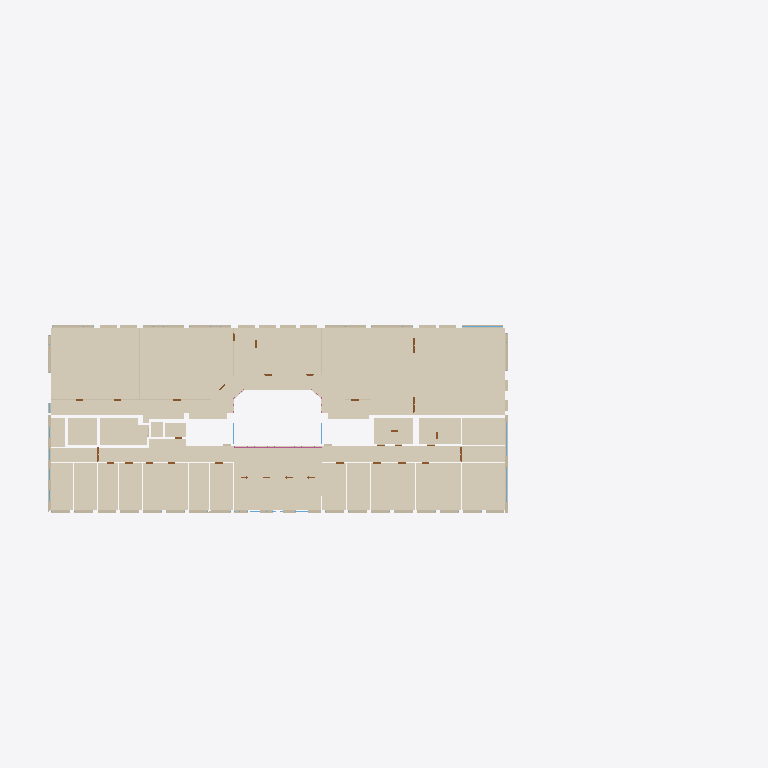
Plan cut of the same IFC building model at storey 'Floor 1a' (level 4.12 m, cut at 5.52 m), seen from above with north up, elements coloured by IFC class: 13 walls (beige), 4 windows (light blue), 2 coverings (cream), 1 railing (pink), 1 door (brown). Cut surfaces are drawn darker.
Extent 93.7 m × 37.4 m × 19.7 m (x, y, z). Storeys (5): Ground Floor at 0.00 m; Floor 1a at 4.12 m; Floor 1n at 5.66 m; Floor 2 at 7.39 m; Roof at 14.06 m. Elements (421): 190 IfcWallStandardCase, 101 IfcWindow, 98 IfcDoor, 15 IfcColumn, 9 IfcCovering, 5 IfcRoof, 3 IfcRailing.

HEADER;
FILE_DESCRIPTION(('ViewDefinition[DesignTransferView]'),'2;1');
FILE_NAME('wngigBIM_model.ifc','2022-12-28T21:14:06+01:00',(''),(''),'IfcOpenShell v0.7.0-cdde5366','BlenderBIM [number]','');
FILE_SCHEMA(('IFC4'));
ENDSEC;
DATA;
#1=IFCPROJECT('04bZflK0X7Oh9cvAJ4wpyv',$,'My Project',$,$,$,$,(#14,#20),#9);
#24=IFCSITE('1uwLGXdkPBPwCm0FN8pkYF',$,'WNGiG',$,$,#41043,$,$,$,$,$,$,$,$);
#30=IFCBUILDING('2CpeWba1b9u86QIcQRhdY5',$,'Collegium Geographicum',$,$,#41048,$,$,$,$,$,$);
#36=IFCBUILDINGSTOREY('3ZvEHBXMb4S9gUdShogyZ3',$,'Ground Floor',$,$,#47813,$,$,$,$);
#12724=IFCBUILDINGSTOREY('1PHnjJLuvEf9J5NMQOOQN2',$,'Floor 1a',$,$,#45298,$,$,$,$);
#18080=IFCBUILDINGSTOREY('0yYodGEwH149t16fKgMwKe',$,'Floor 1n',$,$,#46233,$,$,$,$);
#21298=IFCBUILDINGSTOREY('068oEkMIv1QwtpqZIjxSU5',$,'Floor 2',$,$,#46698,$,$,$,$);
#26564=IFCBUILDINGSTOREY('3lrylEUp96Ke$UdSpkWiDD',$,'Roof',$,$,#49408,$,$,$,$);
#21176=IFCCOVERING('15N8BWInj3P8Ou4iFRJOj1',$,'Floor 1n',$,$,#46633,#21214,$,.FLOORING.);
#10905=IFCCOVERING('3DfbWN_d15C9Wy$Ca2OT81',$,'Ceiling ground',$,$,#49188,#10975,$,.CEILING.);
#15579=IFCWALLSTANDARDCASE('3b9jHB_jbFugS263Fkntfu',$,'Outer Wall 43',$,$,#53348,#16143,$,$);
#826=IFCWALLSTANDARDCASE('3hwf0wFEzEFR1AOti9rO$p',$,'Brick Wall 43',$,$,#52649,#1286,$,$);
#18747=IFCWALLSTANDARDCASE('0Om2mSuM15tfhGPv2C0TSl',$,'Outer Wall 43',$,$,#50388,#19082,$,$);
#16271=IFCWALLSTANDARDCASE('2seOeOwH56zegzUh60U6i4',$,'Outer Wall 43',$,$,#50383,#16365,$,$);
#16148=IFCWALLSTANDARDCASE('3NsipzY4PCGR2eYSbkbgdM',$,'Outer Wall 43',$,$,#50378,#16266,$,$);
#1319=IFCWALLSTANDARDCASE('3AcYrayU50wRx7YQ3vrLAl',$,'Inner Wall 12',$,$,#49578,#1393,$,$);
#19085=IFCWALLSTANDARDCASE('2YvtTUKOr1MOX2_HUXu4l6',$,'Outer Wall 43',$,$,#50393,#19159,$,$);
#145=IFCWALLSTANDARDCASE('2OON5VLf9CPwgfeChl$GhE',$,'Brick Wall 43',$,$,#49548,#252,$,$);
#17489=IFCRAILING('2nMhYYKmvB69PHJt48KwAk',$,'Glass Fence',$,$,#46228,#17980,$,.BALUSTRADE.);
#19162=IFCWALLSTANDARDCASE('3_zKlNxa1F4RbSdtMimoIx',$,'Outer Wall 43',$,$,#50398,#19237,$,$);
#1449=IFCWALLSTANDARDCASE('1sIRwqY9XCKeze5zi1_CGL',$,'Inner Wall 12',$,$,#49593,#1468,$,$);
#1490=IFCWALLSTANDARDCASE('1dNHNdoCj3mvSqPh8y8MEo',$,'Inner Wall 12',$,$,#49603,#1519,$,$);
#9318=IFCWINDOW('1W2nIIoXTDEQ58x3WDk_dq',$,'Window type 28',$,$,#50743,#9552,$,$,$,.WINDOW.,$,$);
#1402=IFCWALLSTANDARDCASE('3BpWskchz43fGiMvMGemDZ',$,'Inner Wall 12',$,$,#49583,#1427,$,$);
#15013=IFCWALLSTANDARDCASE('0ETjbWZSTDlujkg2s9D5wc',$,'Inner Wall 25',$,$,#50103,#15104,$,$);
#17389=IFCWINDOW('1ep30jj9vCTQS8FFBvnRVu',$,'Window type 31',$,$,#51078,#17485,$,$,$,.WINDOW.,$,$);
#11259=IFCWINDOW('1c0G0$bQL82BsphHZQow_Q',$,'Window - curtain',$,$,#50503,#11924,$,$,$,.WINDOW.,$,$);
#17289=IFCWINDOW('0CkRSmpC1F5hSa0dnlo4tn',$,'Window type 31',$,$,#54157,#17385,$,$,$,.WINDOW.,$,$);
#18563=IFCDOOR('2sKSUokxz7beTWx$IBHM9n',$,'Door Type 5',$,$,#46683,#18653,$,$,$,.DOOR.,$,$);
ENDSEC;